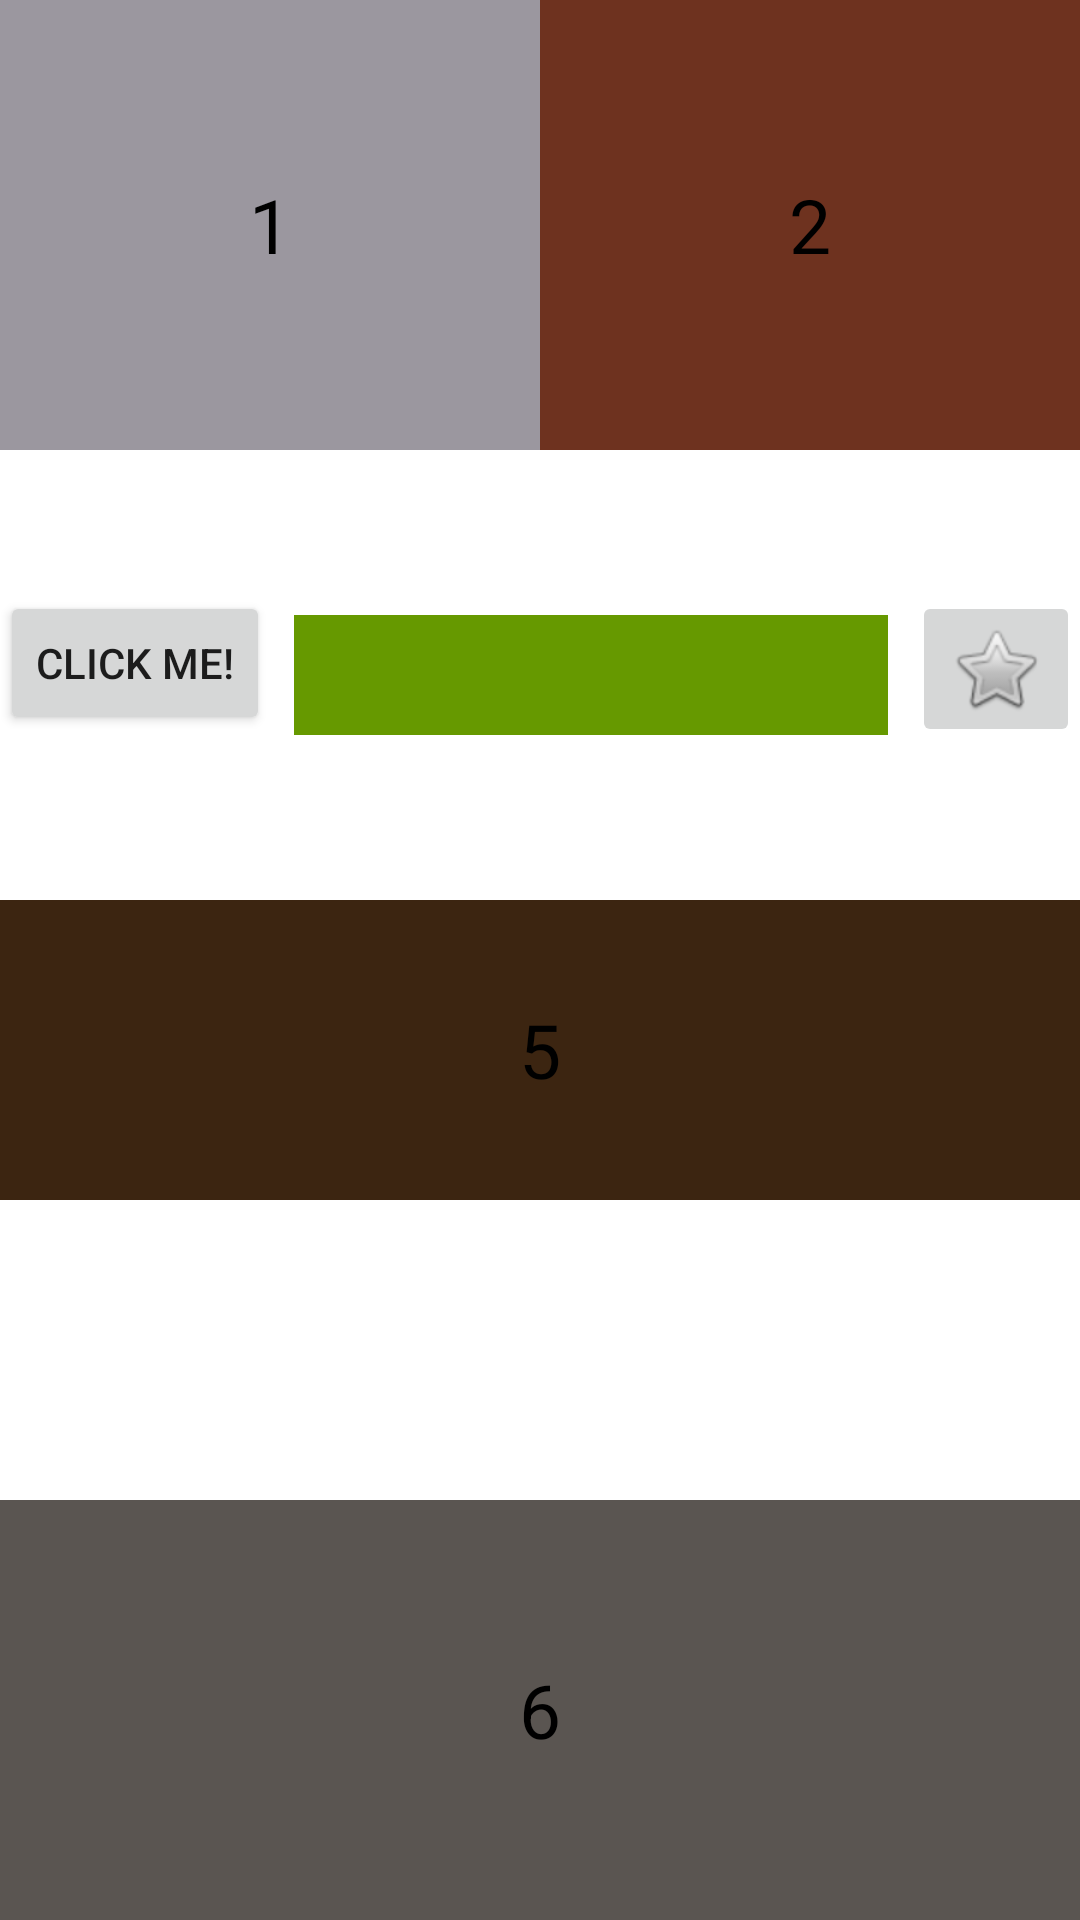

Reconstruct the res/layout file that produces this screen, plus the resources it refers to.
<!-- AndroidManifest.xml: application theme Theme.RelativeEx1 -->
<!-- res/layout/activity_main3.xml -->
<?xml version="1.0" encoding="utf-8"?>
<RelativeLayout xmlns:android="http://schemas.android.com/apk/res/android"
    xmlns:app="http://schemas.android.com/apk/res-auto"
    android:layout_width="match_parent"
    android:layout_height="match_parent">

    <RelativeLayout
        android:id="@+id/rlv1"
        android:layout_width="match_parent"
        android:layout_height="wrap_content">

        <TextView
            android:id="@+id/v1"
            android:layout_width="wrap_content"
            android:layout_height="150dp"
            android:layout_alignRight="@+id/temp_center"
            android:layout_alignParentLeft="true"
            android:background="#9B979F"
            android:gravity="center"
            android:text="1"
            android:textColor="@color/black"
            android:textSize="25dp" />

        <View
            android:id="@+id/temp_center"
            android:layout_width="0dp"
            android:layout_height="0dp"
            android:layout_centerInParent="true" />

        <TextView
            android:id="@+id/v2"
            android:layout_width="wrap_content"
            android:layout_height="150dp"
            android:layout_alignLeft="@+id/temp_center"
            android:layout_alignParentRight="true"
            android:background="#6E321F"
            android:gravity="center"
            android:text="2"
            android:textColor="@color/black"
            android:textSize="25dp" />
    </RelativeLayout>


    <RelativeLayout
        android:id="@+id/v3"
        android:layout_width="match_parent"
        android:layout_height="150dp"
        android:layout_below="@id/rlv1"
        android:gravity="center_vertical">

        <Button
            android:id="@+id/temp_btn"
            android:layout_width="wrap_content"
            android:layout_height="wrap_content"
            android:text="Click Me!" />

        <ImageButton
            android:id="@+id/temp_imgBtn"
            android:layout_width="wrap_content"
            android:layout_height="wrap_content"
            android:layout_alignParentRight="true"
            android:src="@android:drawable/btn_star" />

        <View
            android:layout_width="wrap_content"
            android:layout_height="40dp"
            android:layout_margin="8dp"
            android:layout_toRightOf="@+id/temp_btn"
            android:layout_toLeftOf="@+id/temp_imgBtn"
            android:background="@android:color/holo_green_dark"/>

    </RelativeLayout>


    <TextView
        android:id="@+id/v4"
        android:layout_width="200dp"
        android:layout_height="200dp"
        android:layout_below="@id/v3"
        android:layout_toLeftOf="@id/v3"
        android:background="#46848A"
        android:gravity="center"
        android:text="4"
        android:textColor="@color/black"
        android:textSize="25dp" />

    <TextView
        android:id="@+id/v5"
        android:layout_width="200dp"
        android:layout_height="100dp"
        android:layout_below="@id/v3"
        android:layout_alignParentRight="true"
        android:layout_toRightOf="@id/v4"
        android:background="#3C2511"
        android:gravity="center"
        android:text="5"
        android:textColor="@color/black"
        android:textSize="25dp" />

    <TextView
        android:id="@+id/v6"
        android:layout_width="150dp"
        android:layout_height="70dp"
        android:layout_below="@id/v4"
        android:layout_alignParentRight="true"
        android:layout_alignParentBottom="true"
        android:layout_toRightOf="@id/v4"
        android:background="#5A5551"
        android:gravity="center"
        android:text="6"
        android:textColor="@color/black"
        android:textSize="25dp" />

</RelativeLayout>
<!-- resources referenced by this layout -->
<resources>
  <style name="Theme.RelativeEx1" parent="Theme.MaterialComponents.DayNight.DarkActionBar">
          
          <item name="colorPrimary">@color/purple_500</item>
          <item name="colorPrimaryVariant">@color/purple_700</item>
          <item name="colorOnPrimary">@color/white</item>
          
          <item name="colorSecondary">@color/teal_200</item>
          <item name="colorSecondaryVariant">@color/teal_700</item>
          <item name="colorOnSecondary">@color/black</item>
          
          <item name="android:statusBarColor" tools:targetApi="l">?attr/colorPrimaryVariant</item>
          
      </style>
  <!-- not gathered from this repository: default colours our renderer supplied (Android Studio template values) -->
  <color name="purple_500">#FF6200EE</color>
  <color name="purple_700">#FF3700B3</color>
  <color name="teal_200">#FF03DAC5</color>
  <color name="teal_700">#FF018786</color>
  <color name="black">#FF000000</color>
  <color name="white">#FFFFFFFF</color>
</resources>
